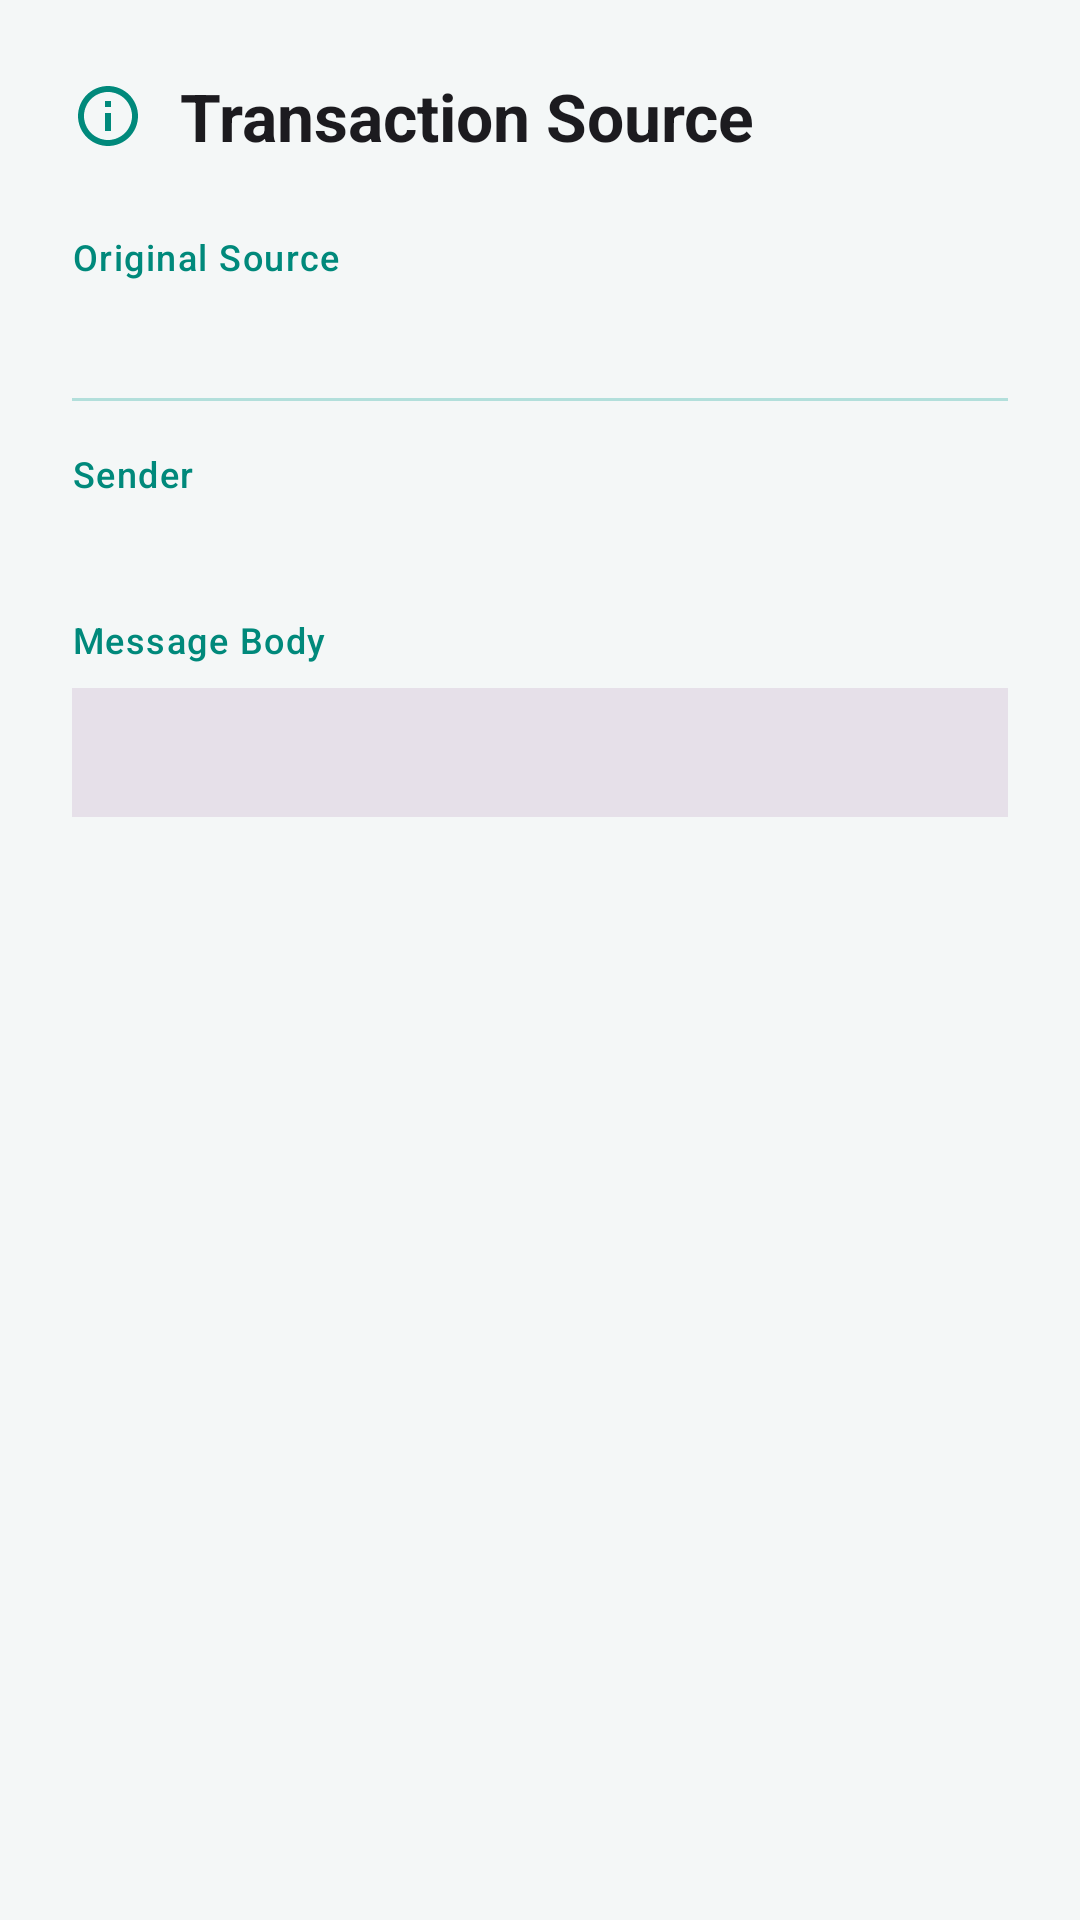

Reconstruct the res/layout file that produces this screen, plus the resources it refers to.
<!-- AndroidManifest.xml: application theme Theme.SpendWiseAI -->
<!-- res/layout/fragment_source_detail.xml -->
<?xml version="1.0" encoding="utf-8"?>
<LinearLayout xmlns:android="http://schemas.android.com/apk/res/android"
    xmlns:app="http://schemas.android.com/apk/res-auto"
    xmlns:tools="http://schemas.android.com/tools"
    android:layout_width="match_parent"
    android:layout_height="wrap_content"
    android:background="?attr/colorSurfaceContainer"
    android:orientation="vertical"
    android:padding="24dp">

    <LinearLayout
        android:layout_width="match_parent"
        android:layout_height="wrap_content"
        android:gravity="center_vertical"
        android:orientation="horizontal">

        <ImageView
            android:layout_width="24dp"
            android:layout_height="24dp"
            android:src="@drawable/ic_info_outline"
            app:tint="?attr/colorPrimary" />

        <TextView
            android:layout_width="wrap_content"
            android:layout_height="wrap_content"
            android:layout_marginStart="12dp"
            android:text="@string/source_detail_title"
            android:textAppearance="?attr/textAppearanceTitleLarge"
            android:textColor="?attr/colorOnSurface"
            android:textStyle="bold" />
    </LinearLayout>

    <FrameLayout
        android:id="@+id/container_source_loading"
        android:layout_width="match_parent"
        android:layout_height="wrap_content"
        android:layout_marginTop="32dp"
        android:layout_marginBottom="32dp"
        android:visibility="gone">

        <ProgressBar
            android:layout_width="48dp"
            android:layout_height="48dp"
            android:layout_gravity="center"
            android:indeterminate="true" />
    </FrameLayout>

    <LinearLayout
        android:id="@+id/container_source_content"
        android:layout_width="match_parent"
        android:layout_height="wrap_content"
        android:layout_marginTop="24dp"
        android:orientation="vertical">

        <TextView
            android:id="@+id/text_source_domain_header"
            android:layout_width="wrap_content"
            android:layout_height="wrap_content"
            android:text="@string/source_detail_origin"
            android:textAppearance="?attr/textAppearanceLabelMedium"
            android:textColor="?attr/colorPrimary" />

        <TextView
            android:id="@+id/text_source_domain"
            android:layout_width="match_parent"
            android:layout_height="wrap_content"
            android:layout_marginTop="4dp"
            android:textAppearance="?attr/textAppearanceBodyMedium"
            android:textColor="?attr/colorOnSurfaceVariant"
            tools:text="SMS from Upstox" />

        <com.google.android.material.divider.MaterialDivider
            android:layout_width="match_parent"
            android:layout_height="wrap_content"
            android:layout_marginVertical="16dp"
            app:dividerColor="?attr/colorOutlineVariant" />

        <TextView
            android:id="@+id/text_source_sender_header"
            android:layout_width="wrap_content"
            android:layout_height="wrap_content"
            android:text="@string/source_detail_sender"
            android:textAppearance="?attr/textAppearanceLabelMedium"
            android:textColor="?attr/colorPrimary" />

        <TextView
            android:id="@+id/text_source_sender"
            android:layout_width="match_parent"
            android:layout_height="wrap_content"
            android:layout_marginTop="4dp"
            android:textAppearance="?attr/textAppearanceBodyMedium"
            android:textColor="?attr/colorOnSurface"
            android:textStyle="bold"
            tools:text="UPSTOX" />

        <TextView
            android:id="@+id/text_source_message_header"
            android:layout_width="wrap_content"
            android:layout_height="wrap_content"
            android:layout_marginTop="16dp"
            android:text="@string/source_detail_message"
            android:textAppearance="?attr/textAppearanceLabelMedium"
            android:textColor="?attr/colorPrimary" />

        
        <androidx.core.widget.NestedScrollView
            android:layout_width="match_parent"
            android:layout_height="wrap_content"
            android:layout_marginTop="8dp"
            android:layout_marginBottom="16dp"
            android:background="?attr/colorSurfaceContainerHighest"
            android:padding="12dp">

            <TextView
                android:id="@+id/text_source_message"
                android:layout_width="match_parent"
                android:layout_height="wrap_content"
                android:fontFamily="sans-serif"
                android:textAppearance="?attr/textAppearanceBodyMedium"
                android:textColor="?attr/colorOnSurface"
                tools:text="Your request to invest Rs 2000 in Parag Parikh Flexi Cap Fund has been processed successfully." />
        </androidx.core.widget.NestedScrollView>

        <TextView
            android:id="@+id/text_source_timestamp"
            android:layout_width="match_parent"
            android:layout_height="wrap_content"
            android:layout_marginTop="8dp"
            android:layout_marginBottom="16dp"
            android:gravity="end"
            android:textAppearance="?attr/textAppearanceLabelSmall"
            android:textColor="?attr/colorOnSurfaceVariant"
            tools:text="Received: 04 Mar 2026, 10:20 AM" />
    </LinearLayout>

    <LinearLayout
        android:id="@+id/container_source_empty"
        android:layout_width="match_parent"
        android:layout_height="wrap_content"
        android:layout_marginTop="32dp"
        android:layout_marginBottom="32dp"
        android:gravity="center"
        android:orientation="vertical"
        android:visibility="gone">

        <ImageView
            android:layout_width="48dp"
            android:layout_height="48dp"
            android:src="@drawable/ic_info_outline"
            app:tint="?attr/colorOutline" />

        <TextView
            android:layout_width="wrap_content"
            android:layout_height="wrap_content"
            android:layout_marginTop="12dp"
            android:text="@string/source_detail_not_found"
            android:textAppearance="?attr/textAppearanceBodyLarge"
            android:textColor="?attr/colorOnSurfaceVariant" />

        <com.google.android.material.button.MaterialButton
            android:id="@+id/btn_refresh_sources_empty"
            style="@style/Widget.Material3.Button.TonalButton"
            android:layout_width="wrap_content"
            android:layout_height="wrap_content"
            android:layout_marginTop="16dp"
            android:text="@string/source_detail_refresh"
            app:icon="@drawable/ic_refresh" />
    </LinearLayout>

    
    <com.google.android.material.button.MaterialButton
        android:id="@+id/btn_refresh_sources"
        style="@style/Widget.Material3.Button.TextButton"
        android:layout_width="wrap_content"
        android:layout_height="wrap_content"
        android:layout_gravity="center_horizontal"
        android:layout_marginTop="8dp"
        android:text="@string/source_detail_refresh"
        android:visibility="gone"
        app:icon="@drawable/ic_refresh" />

</LinearLayout>
<!-- resources referenced by this layout -->
<resources>
  <!-- drawable ic_info_outline (drawable) -->
  <vector xmlns:android="http://schemas.android.com/apk/res/android"
      android:width="24dp"
      android:height="24dp"
      android:viewportWidth="24.0"
      android:viewportHeight="24.0">
      <path
          android:fillColor="#FF000000"
          android:pathData="M11,7h2v2h-2zm0,4h2v6h-2zm1,-9C6.48,2 2,6.48 2,12s4.48,10 10,10 10,-4.48 10,-10S17.52,2 12,2zm0,18c-4.41,0 -8,-3.59 -8,-8s3.59,-8 8,-8 8,3.59 8,8 -3.59,8 -8,8z" />
  </vector>
  <string name="source_detail_message">Message Body</string>
  <string name="source_detail_not_found">Details unavailable for this transaction.</string>
  <string name="source_detail_origin">Original Source</string>
  <string name="source_detail_refresh">Refresh Sources</string>
  <string name="source_detail_sender">Sender</string>
  <string name="source_detail_title">Transaction Source</string>
  <style name="Theme.SpendWiseAI" parent="Theme.Material3.DayNight.NoActionBar">
          
          <item name="colorPrimary">@color/md_theme_primary</item>
          <item name="colorOnPrimary">@color/md_theme_onPrimary</item>
          <item name="colorPrimaryContainer">@color/md_theme_primaryContainer</item>
          <item name="colorOnPrimaryContainer">@color/md_theme_onPrimaryContainer</item>
          
          <item name="colorSecondary">@color/md_theme_secondary</item>
          <item name="colorOnSecondary">@color/md_theme_onSecondary</item>
          <item name="colorSecondaryContainer">@color/md_theme_secondaryContainer</item>
          <item name="colorOnSecondaryContainer">@color/md_theme_onSecondaryContainer</item>
          
          <item name="colorSurface">@color/md_theme_surface</item>
          <item name="colorOnSurface">@color/md_theme_onSurface</item>
          <item name="colorSurfaceVariant">@color/md_theme_surfaceVariant</item>
          <item name="colorSurfaceContainer">@color/md_theme_surfaceContainer</item>
          <item name="colorSurfaceContainerHigh">@color/md_theme_surfaceContainerHigh</item>
          <item name="colorOnSurfaceVariant">@color/md_theme_onSurfaceVariant</item>
          <item name="colorOutline">@color/md_theme_outline</item>
          <item name="colorOutlineVariant">@color/md_theme_outlineVariant</item>
          
          <item name="android:statusBarColor">@color/md_theme_surface</item>
          <item name="android:windowLightStatusBar">true</item>
          <item name="android:windowLightNavigationBar">true</item>
      </style>
  <color name="md_theme_primary">#00897B</color>
  <color name="md_theme_onPrimary">#FFFFFF</color>
  <color name="md_theme_primaryContainer">#B2DFDB</color>
  <color name="md_theme_onPrimaryContainer">#00251A</color>
  <color name="md_theme_secondary">#146C63</color>
  <color name="md_theme_onSecondary">#FFFFFF</color>
  <color name="md_theme_secondaryContainer">#BDECE5</color>
  <color name="md_theme_onSecondaryContainer">#00201C</color>
  <color name="md_theme_surface">#FFFFFF</color>
  <color name="md_theme_onSurface">#1C1B1F</color>
  <color name="md_theme_surfaceVariant">#E0F2F1</color>
  <color name="md_theme_surfaceContainer">#F4F7F7</color>
  <color name="md_theme_surfaceContainerHigh">#EDF2F2</color>
  <color name="md_theme_onSurfaceVariant">#49454F</color>
  <color name="md_theme_outline">#79747E</color>
  <color name="md_theme_outlineVariant">#B2DFDB</color>
</resources>
